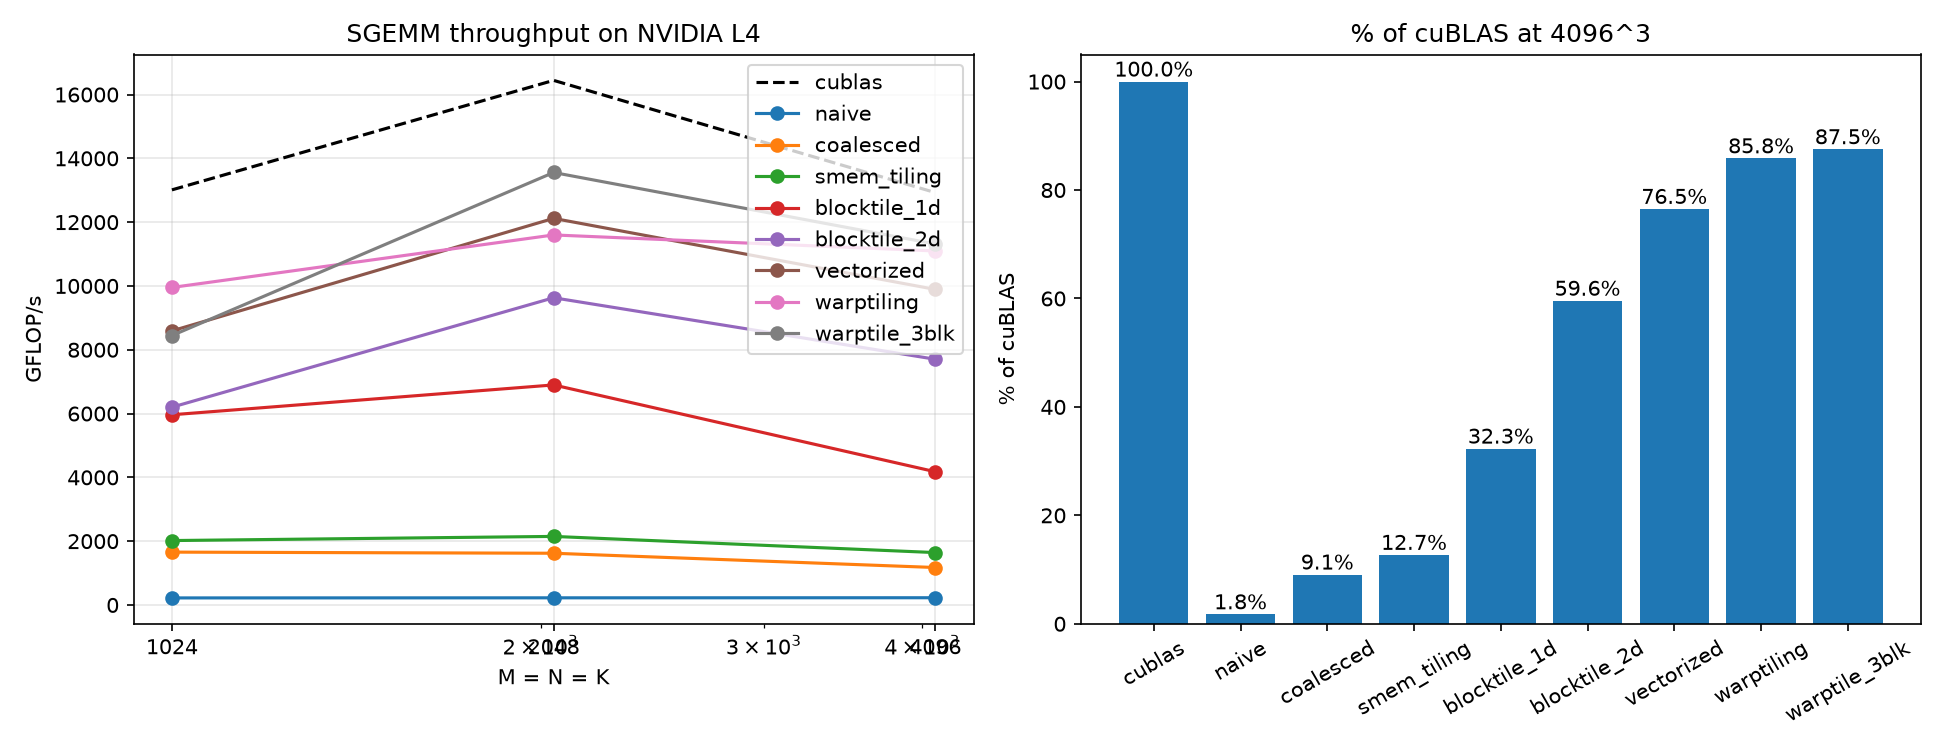

The file beside this chart, header and first rows:
gpu, kernel_id, kernel, M, N, K, time_ms, gflops, pct_cublas, max_rel_err
NVIDIA L4, 0, cublas, 1024, 1024, 1024, 0.1651, 13011, 100.0, 0
NVIDIA L4, 1, naive, 1024, 1024, 1024, 9.706, 221.3, 1.70, 3.142e-05
NVIDIA L4, 2, coalesced, 1024, 1024, 1024, 1.296, 1657, 12.73, 3.142e-05
NVIDIA L4, 3, smem_tiling, 1024, 1024, 1024, 1.064, 2019, 15.52, 3.142e-05
NVIDIA L4, 4, blocktile_1d, 1024, 1024, 1024, 0.3602, 5962, 45.82, 3.142e-05
NVIDIA L4, 5, blocktile_2d, 1024, 1024, 1024, 0.3464, 6199, 47.64, 3.142e-05
NVIDIA L4, 6, vectorized, 1024, 1024, 1024, 0.25, 8591, 66.03, 3.142e-05
NVIDIA L4, 7, warptiling, 1024, 1024, 1024, 0.2158, 9952, 76.49, 3.142e-05
NVIDIA L4, 8, warptile_3blk, 1024, 1024, 1024, 0.2543, 8445, 64.90, 3.142e-05
NVIDIA L4, 0, cublas, 2048, 2048, 2048, 1.045, 16443, 100.0, 0
NVIDIA L4, 1, naive, 2048, 2048, 2048, 76.67, 224.1, 1.36, 7.241e-05
NVIDIA L4, 2, coalesced, 2048, 2048, 2048, 10.59, 1622, 9.86, 7.241e-05
NVIDIA L4, 3, smem_tiling, 2048, 2048, 2048, 7.994, 2149, 13.07, 7.241e-05
NVIDIA L4, 4, blocktile_1d, 2048, 2048, 2048, 2.491, 6897, 41.94, 7.241e-05
NVIDIA L4, 5, blocktile_2d, 2048, 2048, 2048, 1.784, 9630, 58.56, 7.241e-05
NVIDIA L4, 6, vectorized, 2048, 2048, 2048, 1.418, 12118, 73.69, 7.241e-05
NVIDIA L4, 7, warptiling, 2048, 2048, 2048, 1.481, 11598, 70.54, 7.241e-05
NVIDIA L4, 8, warptile_3blk, 2048, 2048, 2048, 1.267, 13556, 82.44, 7.241e-05
NVIDIA L4, 0, cublas, 4096, 4096, 4096, 10.63, 12926, 100.0, 0
NVIDIA L4, 1, naive, 4096, 4096, 4096, 606.1, 226.8, 1.75, 0.000e+00
NVIDIA L4, 2, coalesced, 4096, 4096, 4096, 117.1, 1174, 9.08, 0.000e+00
NVIDIA L4, 3, smem_tiling, 4096, 4096, 4096, 83.68, 1642, 12.71, 0.000e+00
NVIDIA L4, 4, blocktile_1d, 4096, 4096, 4096, 32.91, 4176, 32.31, 0.000e+00
NVIDIA L4, 5, blocktile_2d, 4096, 4096, 4096, 17.84, 7702, 59.58, 0.000e+00
NVIDIA L4, 6, vectorized, 4096, 4096, 4096, 13.9, 9891, 76.52, 0.000e+00
NVIDIA L4, 7, warptiling, 4096, 4096, 4096, 12.39, 11097, 85.85, 0.000e+00
NVIDIA L4, 8, warptile_3blk, 4096, 4096, 4096, 12.15, 11314, 87.53, 0.000e+00
